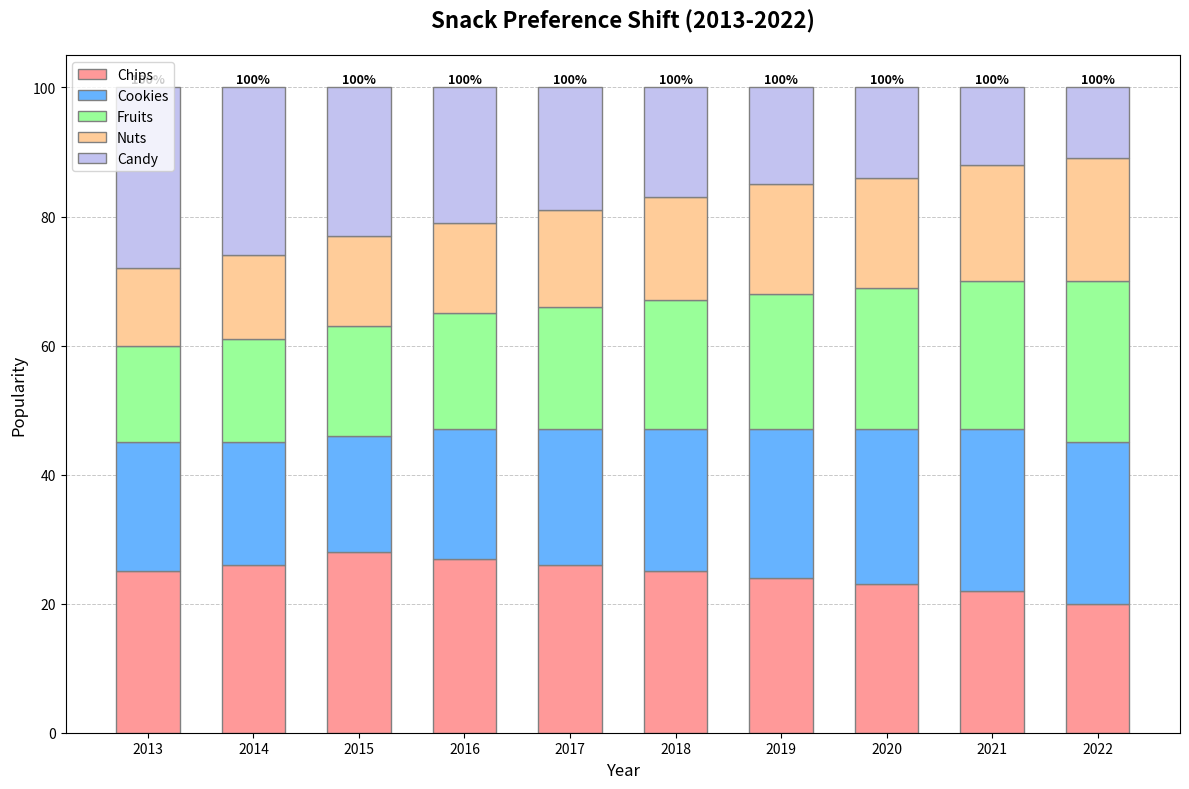

The matplotlib source for this figure:
import matplotlib.pyplot as plt
import numpy as np

# Years
years = np.array(['2013', '2014', '2015', '2016', '2017', '2018', '2019', '2020', '2021', '2022'])

# Snack types and their annual popularity
chip_popularity = np.array([25, 26, 28, 27, 26, 25, 24, 23, 22, 20])
cookie_popularity = np.array([20, 19, 18, 20, 21, 22, 23, 24, 25, 25])
fruit_popularity = np.array([15, 16, 17, 18, 19, 20, 21, 22, 23, 25])
nut_popularity = np.array([12, 13, 14, 14, 15, 16, 17, 17, 18, 19])
candy_popularity = np.array([28, 26, 23, 21, 19, 17, 15, 14, 12, 11])

fig, ax = plt.subplots(figsize=(12, 8))

bar_width = 0.6

for i, year in enumerate(years):
    ax.bar(year, chip_popularity[i], width=bar_width, label='Chips' if i == 0 else "", color='#ff9999', edgecolor='grey')
    ax.bar(year, cookie_popularity[i], bottom=chip_popularity[i], width=bar_width, label='Cookies' if i == 0 else "", color='#66b3ff', edgecolor='grey')
    ax.bar(year, fruit_popularity[i], bottom=chip_popularity[i] + cookie_popularity[i], width=bar_width, label='Fruits' if i == 0 else "", color='#99ff99', edgecolor='grey')
    ax.bar(year, nut_popularity[i], bottom=chip_popularity[i] + cookie_popularity[i] + fruit_popularity[i], width=bar_width, label='Nuts' if i == 0 else "", color='#ffcc99', edgecolor='grey')
    ax.bar(year, candy_popularity[i], bottom=chip_popularity[i] + cookie_popularity[i] + fruit_popularity[i] + nut_popularity[i], width=bar_width, label='Candy' if i == 0 else "", color='#c2c2f0', edgecolor='grey')

# Add annotations for the highest bar in each year
for i, year in enumerate(years):
    total = chip_popularity[i] + cookie_popularity[i] + fruit_popularity[i] + nut_popularity[i] + candy_popularity[i]
    ax.annotate(f'{total}%', xy=(i, total), xytext=(0, 3), textcoords="offset points", ha='center', fontsize=9, fontweight='bold', color='black')

# Customize the plot
ax.set_title('Snack Preference Shift (2013-2022)', fontsize=16, fontweight='bold', pad=20)
ax.set_xlabel('Year', fontsize=12)
ax.set_ylabel('Popularity', fontsize=12)

# Add Custom Legend
handles, labels = ax.get_legend_handles_labels()
ax.legend(handles[:5], labels[:5], fontsize=10, loc='upper left')

# Habit Grid
ax.yaxis.grid(True, linestyle='--', linewidth=0.7, alpha=0.7)
ax.set_axisbelow(True)

# Automatically adjust the layout
plt.tight_layout()

# Display the plot
plt.show()
